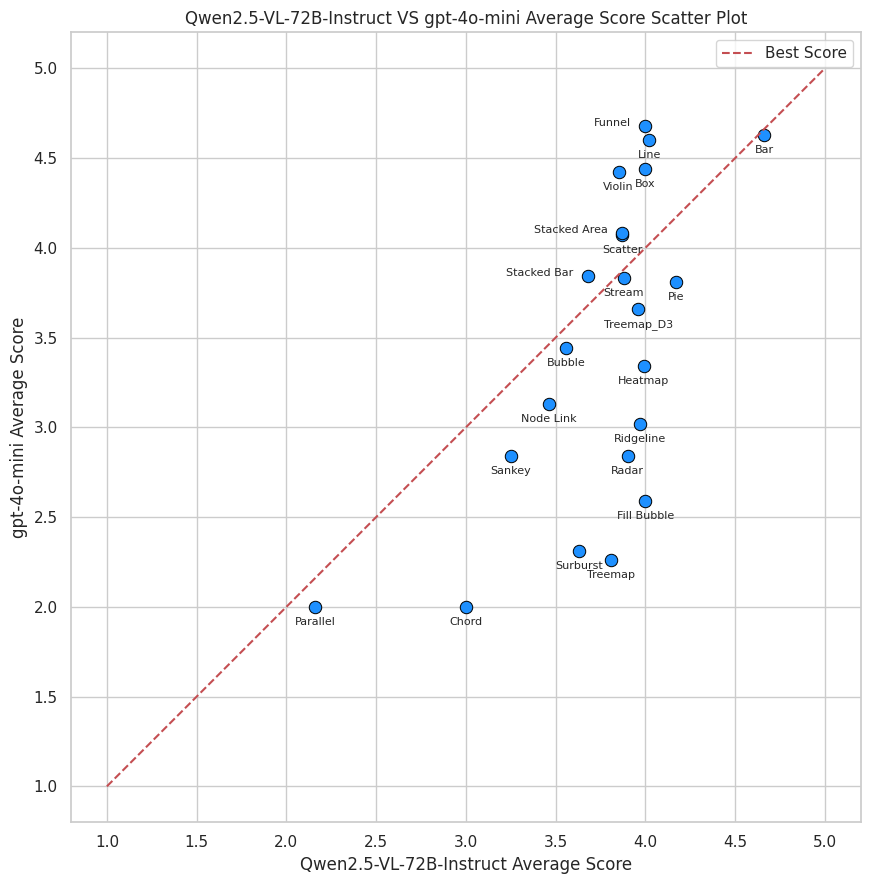

This chart was generated by the following Python code: (Note: this script raises an exception after producing the figure.)
# --------------------------------散点图-----------------------------------
import pandas as pd
import matplotlib.pyplot as plt
import seaborn as sns

# Constructing the data
data = {
    "Chart Type": [
        "Bar", "Box", "Bubble", "Chord", "Fill Bubble", "Funnel", "Heatmap", "Line",
        "Node Link", "Parallel", "Pie", "Radar", "Ridgeline", "Sankey", "Scatter",
        "Stacked Area", "Stacked Bar", "Stream", "Surburst", "Treemap", "Treemap_D3", "Violin"
    ],
    "Qwen2.5-VL-72B-Instruct": [
        4.66, 4.0, 3.56, 3.0, 4.0, 4.0, 3.99, 4.02, 3.46, 2.16, 4.17, 3.9,
        3.97, 3.25, 3.87, 3.87, 3.68, 3.88, 3.63, 3.81, 3.96, 3.85
    ],
    "gpt-4o-mini": [
        4.63, 4.44, 3.44, 2.0, 2.59, 4.68, 3.34, 4.6, 3.13, 2.0, 3.81, 2.84,
        3.02, 2.84, 4.07, 4.08, 3.84, 3.83, 2.31, 2.26, 3.66, 4.42
    ]
}

df = pd.DataFrame(data)

# Set style
sns.set(style="whitegrid")

# Increase figure size while maintaining aspect ratio
plt.figure(figsize=(12, 9))  # Increase figure size

# Plot the scatter plot
sns.scatterplot(
    x='Qwen2.5-VL-72B-Instruct',
    y='gpt-4o-mini',
    data=df,
    marker='o',           # Use circles
    color='dodgerblue',
    s=80,                 # Point size
    edgecolor='black'
)

# Add the diagonal (best score line)
plt.plot([1, 5], [1, 5], 'r--', label='Best Score')

# Add text labels for each point, placing "Stacked Bar" and "Funnel" labels on the left
for i in range(len(df)):
    if df["Chart Type"][i] in ["Stacked Area", "Funnel", "Stacked Bar"]:
        plt.text(df["Qwen2.5-VL-72B-Instruct"][i] - 0.08, df["gpt-4o-mini"][i], df["Chart Type"][i], fontsize=8, ha='right')
    else:
        plt.text(df["Qwen2.5-VL-72B-Instruct"][i], df["gpt-4o-mini"][i] - 0.1, df["Chart Type"][i], fontsize=8, ha='center')

# Add axis labels and title in English
plt.xlabel("Qwen2.5-VL-72B-Instruct Average Score")
plt.ylabel("gpt-4o-mini Average Score")
plt.title("Qwen2.5-VL-72B-Instruct VS gpt-4o-mini Average Score Scatter Plot")
plt.legend()

# Set the same aspect ratio to avoid distortion
plt.gca().set_aspect('equal', adjustable='box')

# Display the plot with tight layout
plt.tight_layout()
# 导出图像为 PNG 格式，分辨率为 300 DPI
plt.savefig('../figure/scatter_plot.png', dpi=300)
# Show the plot
plt.show()

# ------------------柱状图---------------------------
# import pandas as pd
# import matplotlib.pyplot as plt
# import seaborn as sns
#
# # Constructing the data
# data = {
#     "Chart Type": [
#         "Bar", "Box", "Bubble", "Chord", "Fill Bubble", "Funnel", "Heatmap", "Line",
#         "Node Link", "Parallel", "Pie", "Radar", "Ridgeline", "Sankey", "Scatter",
#         "stacked Area", "Stacked Bar", "Stream", "Surburst", "Treemap", "Treemap_D3", "Violin"
#     ],
#     "Qwen2.5-VL-72B-Instruct": [
#         4.66, 4.0, 3.56, 3.0, 4.0, 4.0, 3.99, 4.02, 3.46, 2.16, 4.17, 3.9,
#         3.97, 3.25, 3.87, 3.87, 3.68, 3.88, 3.63, 3.81, 3.96, 3.85
#     ],
#     "gpt-4o-mini": [
#         4.63, 4.44, 3.44, 2.0, 2.59, 4.68, 3.34, 4.6, 3.13, 2.0, 3.81, 2.84,
#         3.02, 2.84, 4.07, 4.08, 3.84, 3.83, 2.31, 2.26, 3.66, 4.42
#     ]
# }
#
# df = pd.DataFrame(data)
#
# # Set style
# sns.set(style="whitegrid")
#
# # Increase figure size for better readability
# plt.figure(figsize=(14, 8))
#
# # Melt the data to make it easier to plot
# df_melted = df.melt(id_vars="Chart Type", value_vars=["Qwen2.5-VL-72B-Instruct", "gpt-4o-mini"], var_name="Model", value_name="Score")
#
# # Set a custom color palette with two shades of blue (dark blue and light blue)
# palette = ['#1f3a69', '#5c8bb5']  # Dark blue and light blue
#
# # Plot with seaborn's barplot, using the custom palette
# sns.barplot(x="Chart Type", y="Score", hue="Model", data=df_melted, palette=palette)
#
# # Rotate the x-axis labels by 45 degrees clockwise
# plt.xticks(rotation=45)
#
# # Set y-axis limits to be between 1 and 5
# plt.ylim(1, 5)
#
# # Add axis labels and title
# plt.xlabel("Chart Type")
# plt.ylabel("Average Score")
# plt.title("Qwen2.5-VL-72B-Instruct and gpt-4o-mini Average Scores by Bar Chart")
# plt.legend(title="Model")
#
# # Show the plot
# plt.tight_layout()
# plt.savefig('../figure/bar.png', dpi=300)
# plt.show()
# --------------------------------雷达图-----------------------------------
# import pandas as pd
# import numpy as np
# import matplotlib.pyplot as plt
#
# # 数据构建
# data = {
#     "Chart Type": [
#         "Bar", "Box", "Bubble", "Chord", "Fill Bubble", "Funnel", "Heatmap", "Line",
#         "Node Link", "Parallel", "Pie", "Radar", "Ridgeline", "Sankey", "Scatter",
#         "stacked Area", "Stacked Bar", "Stream", "Surburst", "Treemap", "Treemap_D3", "Violin"
#     ],
#     "Qwen": [
#         4.66, 4.0, 3.56, 3.0, 4.0, 4.0, 3.99, 4.02, 3.46, 2.16, 4.17, 3.9,
#         3.97, 3.25, 3.87, 3.87, 3.68, 3.88, 3.63, 3.81, 3.96, 3.85
#     ],
#     "GPT": [
#         4.63, 4.44, 3.44, 2.0, 2.59, 4.68, 3.34, 4.6, 3.13, 2.0, 3.81, 2.84,
#         3.02, 2.84, 4.07, 4.08, 3.84, 3.83, 2.31, 2.26, 3.66, 4.42
#     ]
# }
#
# df = pd.DataFrame(data)
#
# # 准备雷达图数据
# labels = df['Chart Type']
# qwen_scores = df['Qwen']
# gpt_scores = df['GPT']
# num_vars = len(labels)
# angles = np.linspace(0, 2 * np.pi, num_vars, endpoint=False).tolist()
#
# # 闭合图形
# qwen_scores = np.concatenate((qwen_scores, [qwen_scores[0]]))
# gpt_scores = np.concatenate((gpt_scores, [gpt_scores[0]]))
# angles += angles[:1]
#
# # 画图
# fig, ax = plt.subplots(figsize=(10, 10), subplot_kw=dict(polar=True))
#
# # 数据绘制
# ax.fill(angles, qwen_scores, color='darkblue', alpha=0.25)
# ax.fill(angles, gpt_scores, color='#4682B4', alpha=0.25)
# ax.plot(angles, qwen_scores, color='darkblue', linewidth=2, label='Qwen2.5-VL-72B-Instruct')
# ax.plot(angles, gpt_scores, color='#4682B4', linewidth=2, label='gpt-4o-mini')
#
# # 调整标签距离中心的半径位置
# ax.set_xticks(angles[:-1])
# ax.set_xticklabels(labels)
# for label, angle in zip(ax.get_xticklabels(), angles):
#     label.set_horizontalalignment('center')
#     label.set_rotation(np.degrees(angle))
#     label.set_rotation_mode('anchor')
#     label.set_fontsize(10)
#     # 控制label离中心的距离（这句是关键）
#     label.set_position((1.1, 0.0008))  # 1.1是半径比例，适当调整即可
#
# # 隐藏极轴刻度
# ax.set_yticklabels([])
#
# # 移动标题更靠上
# plt.title("Qwen2.5-VL-72B-Instruct VS gpt-4o-mini Scores - Radar Chart", size=16, y=1.15)
#
# # 图例
# plt.legend(loc='upper right', bbox_to_anchor=(1.1, 1.1))
#
# plt.tight_layout()
# plt.savefig('../figure/radar.png', dpi=300)
# plt.show()








